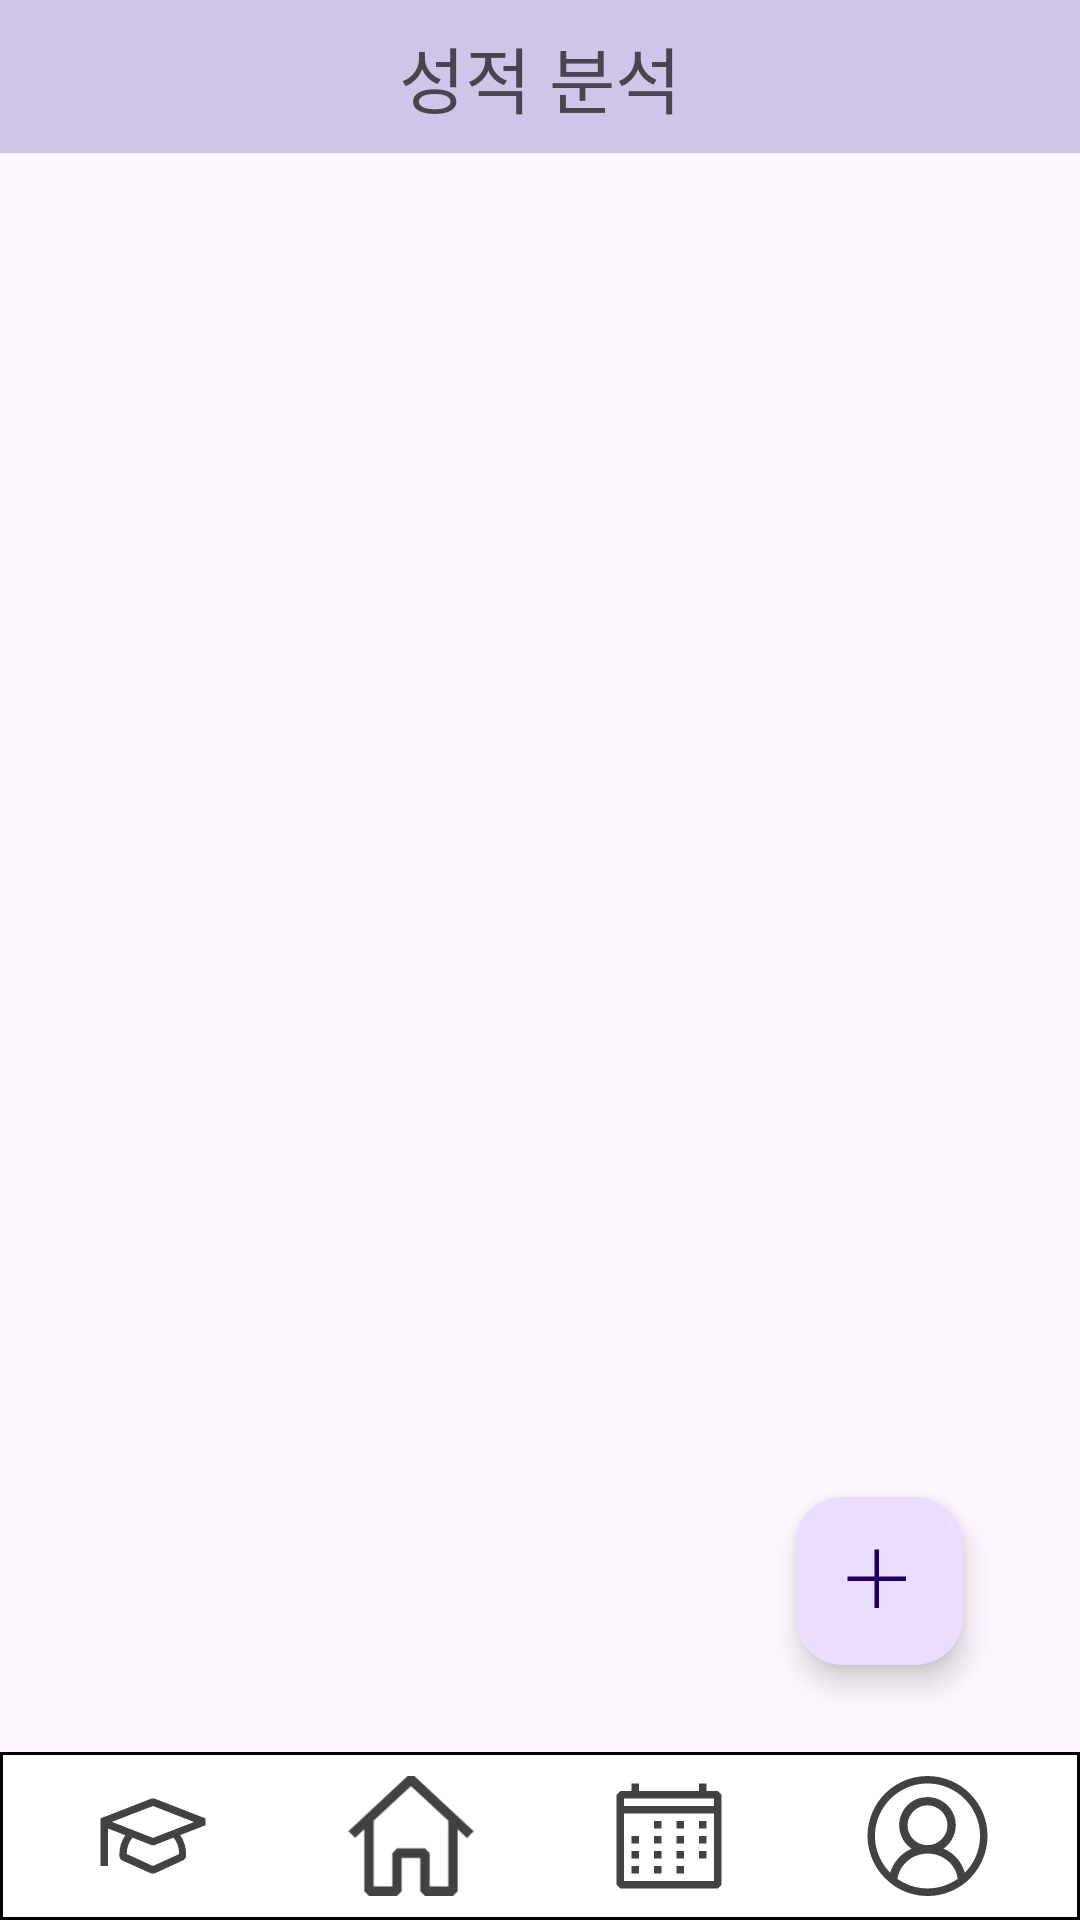

This screen was rendered from an Android layout file. Write that file and the resources it references.
<!-- AndroidManifest.xml: application theme Theme.StudyBridgeCapstone -->
<!-- res/layout/score_main.xml -->
<RelativeLayout xmlns:android="http://schemas.android.com/apk/res/android"
    xmlns:app="http://schemas.android.com/apk/res-auto"
    xmlns:tools="http://schemas.android.com/tools"
    android:id="@+id/scoremain"
    android:layout_width="match_parent"
    android:layout_height="match_parent"
    tools:context=".ScoreMain">


    


    

    <com.google.android.material.floatingactionbutton.FloatingActionButton
        android:id="@+id/floatingActionButton4"
        android:layout_width="wrap_content"
        android:layout_height="wrap_content"
        android:layout_alignParentEnd="true"
        android:layout_alignParentBottom="true"
        android:layout_marginEnd="39dp"
        android:layout_marginBottom="85dp"
        android:clickable="true"
        app:srcCompat="@drawable/add_button" />

    <Button
        android:id="@+id/btn_analysis"
        android:layout_width="wrap_content"
        android:layout_height="wrap_content"
        android:text="성적 분석"
        android:visibility="gone"
        android:layout_above="@id/floatingActionButton4"
        android:layout_alignEnd="@id/floatingActionButton4"
        android:layout_marginBottom="16dp"/>

    <Button
        android:id="@+id/btn_mock_test"
        android:layout_width="wrap_content"
        android:layout_height="wrap_content"
        android:text="모의고사 분석"
        android:visibility="gone"
        android:layout_above="@id/btn_analysis"
        android:layout_alignEnd="@id/floatingActionButton4"
        android:layout_marginBottom="16dp"/>

    <RelativeLayout
        android:id="@+id/relativeLayout"
        android:layout_width="match_parent"
        android:layout_height="wrap_content"
        android:background="#D1C4E9"
        android:padding="4dp">

        <TextView
            android:id="@+id/title"
            android:layout_width="wrap_content"
            android:layout_height="wrap_content"
            android:layout_centerHorizontal="true"
            android:padding="4dp"
            android:text="성적 분석"
            android:textSize="24sp" />

        
    </RelativeLayout>

    
    <LinearLayout
        android:id="@+id/bottom_nav"
        android:layout_width="match_parent"
        android:layout_height="wrap_content"
        android:background="@drawable/bottom_nav_background"
        android:layout_alignParentBottom="true"
        android:padding="8dp"
        android:orientation="horizontal"
        android:gravity="center">

        <ImageButton
            android:id="@+id/nav_button1"
            android:layout_width="0dp"
            android:layout_height="40dp"
            android:layout_weight="1"
            android:background="@null"
            android:scaleType="fitCenter"
            android:src="@drawable/score_button" />


        <ImageButton
            android:id="@+id/nav_button3"
            android:layout_width="0dp"
            android:layout_height="40dp"
            android:layout_weight="1"
            android:background="@null"
            android:scaleType="fitCenter"
            android:src="@drawable/home_button" />

        <ImageButton
            android:id="@+id/nav_button4"
            android:layout_width="0dp"
            android:layout_height="40dp"
            android:layout_weight="1"
            android:background="@null"
            android:scaleType="fitCenter"
            android:src="@drawable/plan_button" />

        <ImageButton
            android:id="@+id/nav_button5"
            android:layout_width="0dp"
            android:layout_height="40dp"
            android:layout_weight="1"
            android:background="@null"
            android:scaleType="fitCenter"
            android:src="@drawable/profile_button" />
    </LinearLayout>

</RelativeLayout>
<!-- resources referenced by this layout -->
<resources>
  <!-- drawable add_button (drawable) -->
  <?xml version="1.0" encoding="utf-8"?>
  <vector xmlns:android="http://schemas.android.com/apk/res/android"
      android:width="16dp"
      android:height="16dp"
      android:viewportWidth="16"
      android:viewportHeight="16">
      <path
          android:fillColor="#FF424242"
          android:pathData="M14 7v1H8v6H7V8H1V7h6V1h1v6h6Z"/>
  </vector>
  <!-- drawable bottom_nav_background (drawable) -->
  <?xml version="1.0" encoding="utf-8"?>
  <shape xmlns:android="http://schemas.android.com/apk/res/android">
      <solid android:color="#FFFFFF"/>
      <stroke android:width="1dp" android:color="#000000"/> 
  </shape>
  <!-- drawable home_button (drawable) -->
  <?xml version="1.0" encoding="utf-8"?>
  <vector xmlns:android="http://schemas.android.com/apk/res/android"
      android:width="24dp"
      android:height="23dp"
      android:viewportWidth="24"
      android:viewportHeight="23">
      <path
          android:fillColor="#FF424242"
          android:fillType="evenOdd"
          android:pathData="M12.63 0L24 10.57l-1.27 1.3-1.8-1.67v11.89L20.03 23h-5.36l-0.9-0.91V15.7H10.2v6.38L9.31 23H3.95l-0.9-0.91V10.2l-1.78 1.65L0 10.57 11.35 0h0.02 1.25 0.01ZM4.84 8.55v12.63h3.58V14.8l0.89-0.91h5.36l0.9 0.9v6.39h3.57V8.54l-7.15-6.6-7.15 6.61Z"/>
  </vector>
  <!-- drawable plan_button (drawable) -->
  <?xml version="1.0" encoding="utf-8"?>
  <vector xmlns:android="http://schemas.android.com/apk/res/android"
      android:width="24dp"
      android:height="24dp"
      android:viewportWidth="24"
      android:viewportHeight="24">
      <path
          android:fillColor="#FF424242"
          android:fillType="evenOdd"
          android:pathData="M21.75 3H19.5V1.5H18V3H6V1.5H4.5V3H2.25L1.5 3.75v18l0.75 0.75h19.5l0.75-0.75v-18L21.75 3ZM21 21H3V7.5h18V21Zm0-15H3V4.5h18V6ZM6 12H4.5v1.5H6V12Zm-1.5 3H6v1.5H4.5V15ZM6 18H4.5v1.5H6V18Zm3-6h1.5v1.5H9V12Zm1.5 3H9v1.5h1.5V15ZM9 18h1.5v1.5H9V18Zm1.5-9H9v1.5h1.5V9Zm3 3H15v1.5h-1.5V12Zm1.5 3h-1.5v1.5H15V15Zm-1.5 3H15v1.5h-1.5V18ZM15 9h-1.5v1.5H15V9Zm3 3h1.5v1.5H18V12Zm1.5 3H18v1.5h1.5V15ZM18 9h1.5v1.5H18V9Z"/>
  </vector>
  <!-- drawable profile_button: vector/xml drawable (drawable, 2172 chars, omitted) -->
  <!-- drawable score_button (drawable) -->
  <?xml version="1.0" encoding="utf-8"?>
  <vector xmlns:android="http://schemas.android.com/apk/res/android"
      android:width="28dp"
      android:height="28dp"
      android:viewportWidth="28"
      android:viewportHeight="28">
      <path
          android:fillColor="#FF424242"
          android:pathData="M26.25 9.9L14.31 5.25h-0.63L1.75 9.9V21H3.5v-8.75l4.04 1.57c-0.9 1.28-1.37 2.8-1.38 4.34-0.02 0.2-0.02 0.39 0 0.58v0.2l0.49 0.7 6.96 3.11h0.72l6.9-3.17 0.49-0.7v-0.2-0.57c-0.01-1.54-0.49-3.05-1.37-4.32l5.9-2.3V9.9Zm-6.16 8.2v0.12L13.99 21l-6.12-2.8v-0.1c0.01-1.35 0.48-2.66 1.32-3.72l4.51 1.76h0.63l4.48-1.76c0.84 1.06 1.29 2.37 1.28 3.71Zm-6.1-3.66L4.42 10.7 14 7l9.59 3.74-9.6 3.7Z"/>
  </vector>
  <style name="Theme.StudyBridgeCapstone" parent="Base.Theme.StudyBridgeCapstone" />
  <style name="Base.Theme.StudyBridgeCapstone" parent="Theme.Material3.DayNight.NoActionBar">
          
          
      </style>
</resources>
